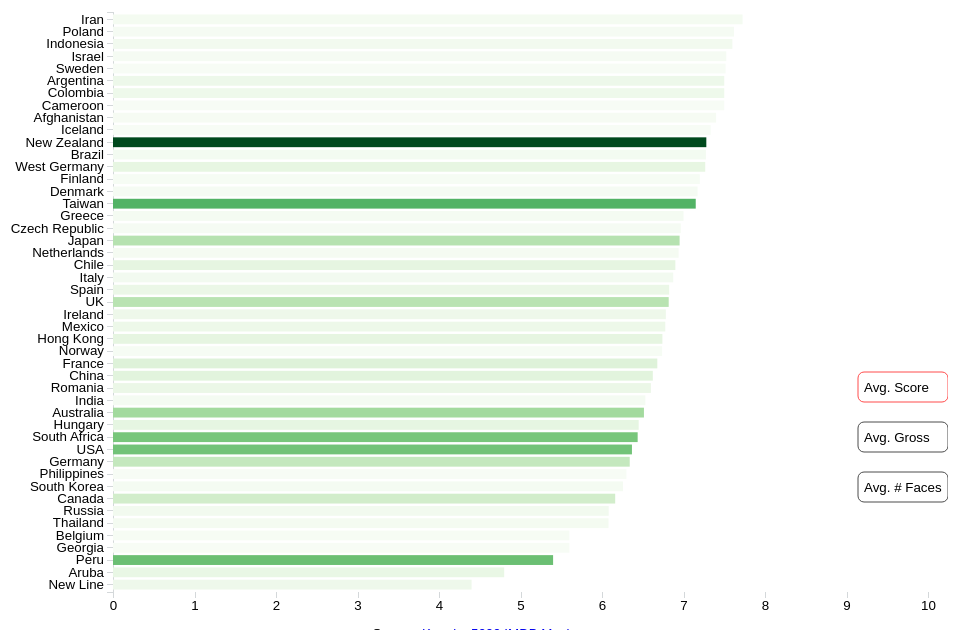
D3 v4 page, settled after 480 driven frames (8 s of simulated time); the page loaded 1 data file(s).


  var svg = d3.select("svg"),
      margin = {top: 40, right: 20, bottom: 30, left: 105},
      width = +svg.attr("width") - margin.left - margin.right,
      height = +svg.attr("height") - margin.top - margin.bottom;

  var tooltip = d3.select("body").append("div").attr("class", "toolTip");

  var x = d3.scaleLinear().range([0, width]);
  var y = d3.scaleBand().range([height, 0]);
  var color=d3.scaleSequential(d3.interpolateGreens)
  	.domain([0,110000000])
  .nice();
  var g = svg.append("g")
  		.attr("transform", "translate(" + margin.left + "," + margin.top + ")");

  d3.csv("hist.csv", function(error, data) {
    	if (error) throw error;

    	data.sort(function(a, b) { return a.ScoreA - b.ScoreA; });

    	x.domain([0, 10]);
      y.domain(data.map(function(d) { return d.Country; })).padding(0.2);

    var groupx=  g.append("g")
          .attr("class", "x axis")
         	.attr("transform", "translate(0," + height + ")");
    groupx
        	.call(d3.axisBottom(x));

      g.append("g")
          .attr("class", "y axis")
          .call(d3.axisLeft(y));
  	var format=d3.format(",")
      var char=g.selectAll(".bar")
      .data(data)
    .enter()
    .append("g")
    .attr("id", function(d) { return "id-" + d.Country; })
    .attr("class", "rect");
        char.append("rect")

      .attr("x", 500)
  .transition().duration(4000).ease(d3.easeElastic)
          .attr("x", 0)
          .attr("height", y.bandwidth())
          .attr("y", function(d) { return y(d.Country); })
          .attr("width", function(d) { return x(d.ScoreA); })
          // .attr("stroke", "black")
          // .attr("stroke-width", ".1px")
      	.attr("fill", function(d){  return color(d.GrossA);})
          char.on("mousemove", function(d){
            d3.select(this).attr("stroke","red")
            // .attr("stroke-width", "1px");

              tooltip
                .style("left", d3.event.pageX -15 + "px")
                .style("top", d3.event.pageY - 140 + "px")
                .style("display", "inline-block")
                .html((d.Country) + "<br>" +  "Avg. Gross: "+"$" +format(d.GrossA)+"<br>" +"Avg. Score: "+parseFloat(d.ScoreA).toFixed(2)+"<br>"+"Avg. # of Faces: "+parseFloat(d.FacenumberA).toFixed(2)+"<br>"+"# of Films: "+d.Count);
          })
      		.on("mouseout", function(d){ d3.select(this).attr("stroke","none");
  tooltip.style("display", "none");});
  var button = svg.append('rect').attr("rx",6).attr("ry",6)
      .attr("x",850)
      .attr("y",450)
      .attr("width", 90)
      .attr("height", 30)
      .attr("fill","white")
      .attr("opacity",".7")
      .attr("stroke", "black");


  function update(){
    var selection = char.selectAll("rect");
    selection.transition().duration(2500).ease(d3.easeLinear)

    .attr("width", function(d) { return x(d.GrossA); })
  }
  button.on("click", function(d){
    x.domain([0, 110000000]);
    var axisx=d3.axisBottom(x).ticks(5).tickFormat(d3.format("$,"));
    groupx.transition().duration(2500).call(axisx);
    button.attr("stroke", "red");
    button1.attr("stroke", "black");
    button2.attr("stroke", "black");

  update();
  })
  var text =svg.append("text").text("Avg. Gross").attr("x",856).attr("y",470).attr("font-size", "15px");

  text.on("click", function(d){
    x.domain([0, 110000000]);
    var axisx=d3.axisBottom(x).ticks(5).tickFormat(d3.format("$,"));
    groupx.transition().duration(2500).call(axisx);
    button.attr("stroke", "red");
    button1.attr("stroke", "black");
    button2.attr("stroke", "black");

  update();
  })


  var button1 = svg.append('rect').attr("rx",6).attr("ry",6)
      .attr("x",850)
      .attr("y",500)
      .attr("width", 90)
      .attr("height", 30)
      .attr("fill","white")
      .attr("opacity",".7")
      .attr("stroke", "black");


  function update1(){
    var selection = char.selectAll("rect");
    selection.transition().duration(2500).ease(d3.easeLinear)
    .attr("width", function(d) { return x(d.FacenumberA); })
  }

  button1.on("click", function(d){
    x.domain([0, 10]);
    var axisx=d3.axisBottom(x).tickFormat(d3.format(","));
    groupx.transition().duration(2500).call(axisx);
    button1.attr("stroke", "red");
    button.attr("stroke", "black");
    button2.attr("stroke", "black");
  update1();
  })

  var text1=svg.append("text").text("Avg. # Faces").attr("x",856).attr("y",520).attr("font-size", "15px");
  text1.on("click", function(d){
    x.domain([0, 10]);
    var axisx=d3.axisBottom(x).tickFormat(d3.format(","));
    groupx.transition().duration(2500).call(axisx);
    button1.attr("stroke", "red");
    button.attr("stroke", "black");
    button2.attr("stroke", "black");
  update1();
  })
  var button2 = svg.append('rect').attr("rx",6).attr("ry",6)
      .attr("x",850)
      .attr("y",400)

      .attr("width", 90)
      .attr("height", 30)

      .attr("fill","white")
      .attr("opacity",".7")

      .attr("stroke", "red");

  function update2(){
    var selection = char.selectAll("rect");
    selection.transition().duration(2500).ease(d3.easeLinear)
    .attr("width", function(d) { return x(d.ScoreA); })
  }

  button2.on("click", function(d){
    x.domain([0, 10]);
    var axisx=d3.axisBottom(x).tickFormat(d3.format(","));
    groupx.transition().duration(2500).call(axisx);
    button2.attr("stroke", "red");
    button.attr("stroke", "black");
    button1.attr("stroke", "black");
  update2();
  });

  var text2= svg.append("text").text("Avg. Score").attr("x",856).attr("y",420).attr("font-size", "15px")

  text2.on("click", function(d){
    x.domain([0, 10]);
    var axisx=d3.axisBottom(x).tickFormat(d3.format(","));
    groupx.transition().duration(2500).call(axisx);
    button2.attr("stroke", "red");
    button.attr("stroke", "black");
    button1.attr("stroke", "black");
  update2();
  });

  });


  

### data: hist.csv
Country, FacenumberA, GrossA, ScoreA, Count
Mexico, 0.8235, 7472590, 6.776, 17
Philippines, 0, 70071, 6.3, 1
Georgia, 9, 17149, 5.6, 1
New Line, 0, 6712451, 4.4, 1
France, 1.162, 16350594, 6.679, 154
Indonesia, 0, 4105123, 7.6, 1
Romania, 0.75, 9100986, 6.6, 4
Greece, 0, 1908996, 7, 2
Cameroon, 1, 32631, 7.5, 1
Colombia, 0, 6517198, 7.5, 1
Aruba, 0, 10076136, 4.8, 1
Japan, 0.4348, 33553701, 6.952, 23
West Germany, 0.3333, 11433134, 7.267, 3
Argentina, 0, 7230936, 7.5, 4
Denmark, 0.6364, 1418469, 7.173, 11
Iran, 0.5, 2424418, 7.725, 4
China, 1.367, 14143041, 6.623, 30
Iceland, 0.6667, 15897, 7.333, 3
Israel, 0.75, 1220488, 7.525, 4
Netherlands, 0.8, 1884888, 6.94, 5
Spain, 0.9091, 8836518, 6.824, 33
Italy, 2, 3445189, 6.874, 23
Finland, 1, 611709, 7.2, 1
Russia, 0.9091, 3739952, 6.082, 11
Poland, 1, 1424887, 7.62, 5
Norway, 1, 451137, 6.737, 8
Brazil, 1, 2712574, 7.275, 8
USA, 1.42, 55214607, 6.367, 3807
Afghanistan, 1, 1127331, 7.4, 1
Canada, 1.048, 22432067, 6.162, 126
Czech Republic, 1.333, 1294772, 6.967, 3
Australia, 1.073, 40205910, 6.515, 55
India, 1.5, 2117136, 6.532, 34
New Zealand, 1.133, 108180044, 7.28, 15
South Korea, 1.143, 2231833, 6.257, 14
Hong Kong, 1.176, 12011449, 6.741, 17
South Africa, 1.25, 53580080, 6.438, 8
UK, 1.283, 32440109, 6.818, 448
Germany, 1.433, 27984128, 6.34, 97
Ireland, 1.5, 7033630, 6.783, 12
Hungary, 1.5, 11687596, 6.45, 2
Belgium, 1.75, 680566, 5.6, 4
Sweden, 3, 126812, 7.517, 6
Thailand, 2, 2602325, 6.08, 5
Taiwan, 2, 64340682, 7.15, 2
Peru, 2, 57362581, 5.4, 1
Chile, 7, 12188642, 6.9, 1